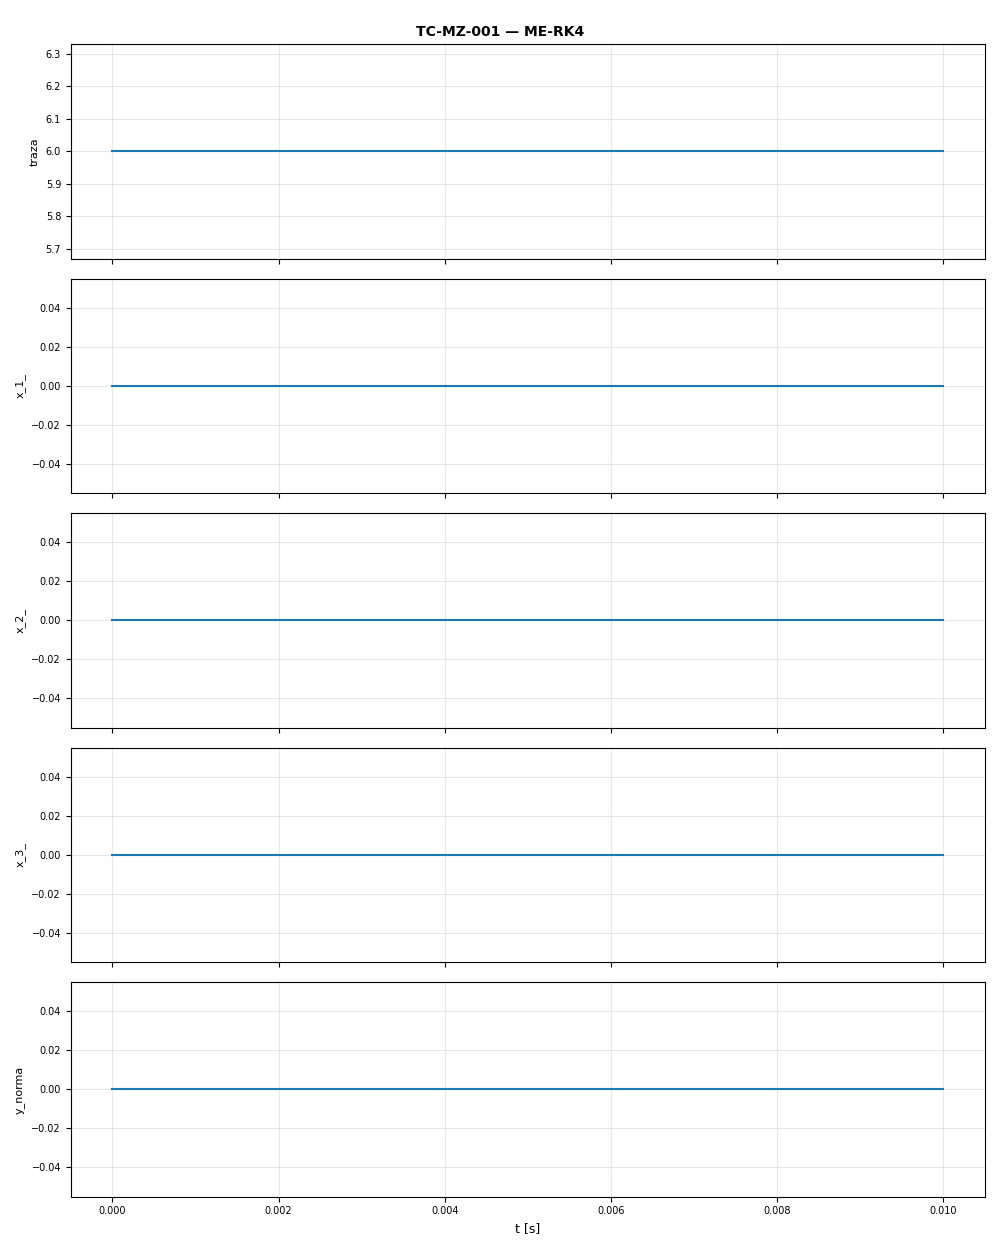

Values plotted in this chart, from the file beside it:
t, traza, x_1_, x_2_, x_3_, y_norma
0.0, 6.0, 0.0, 0.0, 0.0, 0.0
0.001, 6.0, 0.0, 0.0, 0.0, 0.0
0.002, 6.0, 0.0, 0.0, 0.0, 0.0
0.003, 6.0, 0.0, 0.0, 0.0, 0.0
0.004, 6.0, 0.0, 0.0, 0.0, 0.0
0.005, 6.0, 0.0, 0.0, 0.0, 0.0
0.006, 6.0, 0.0, 0.0, 0.0, 0.0
0.007, 6.0, 0.0, 0.0, 0.0, 0.0
0.008, 6.0, 0.0, 0.0, 0.0, 0.0
0.009, 6.0, 0.0, 0.0, 0.0, 0.0
0.01, 6.0, 0.0, 0.0, 0.0, 0.0
